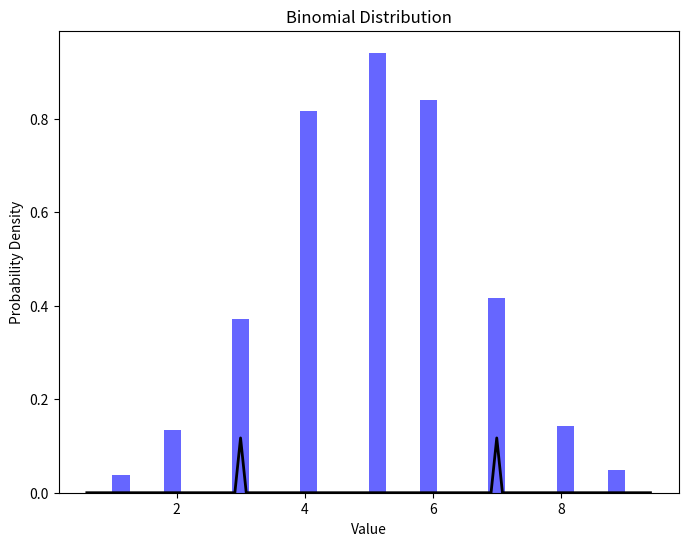

Generate this figure with matplotlib:
import numpy as np
import matplotlib.pyplot as plt
from scipy.stats import binom

# 이항 분포의 모수 설정
n = 10  # 시행 횟수
p = 0.5  # 성공 확률
num_samples = 1000

# 이항 분포에서 샘플 생성
binomial_data = np.random.binomial(n, p, num_samples)

# 이항 분포 데이터 시각화
plt.figure(figsize=(8, 6))
plt.hist(binomial_data, bins=30, density=True, alpha=0.6, color='b')

# 이항 분포의 이론적 밀도 함수 그리기
xmin, xmax = plt.xlim()
x = np.linspace(xmin, xmax, 100)
p = binom.pmf(x, n, p)
plt.plot(x, p, 'k', linewidth=2)
plt.title('Binomial Distribution')
plt.xlabel('Value')
plt.ylabel('Probability Density')
plt.show()
